Run: headless pygame with SDL's dummy video driver; simulated clock (each Clock.tick advances the game by its frame time, no real sleeping); random seed 0; keys injected as events and as key.get_pressed() state; no mouse input.
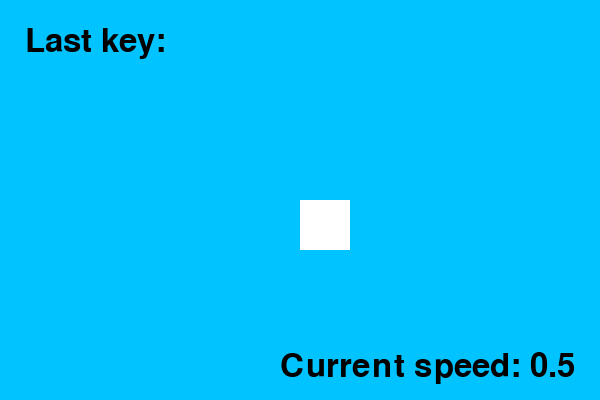
Frame 1 of 4 · flips 1–60 · no input
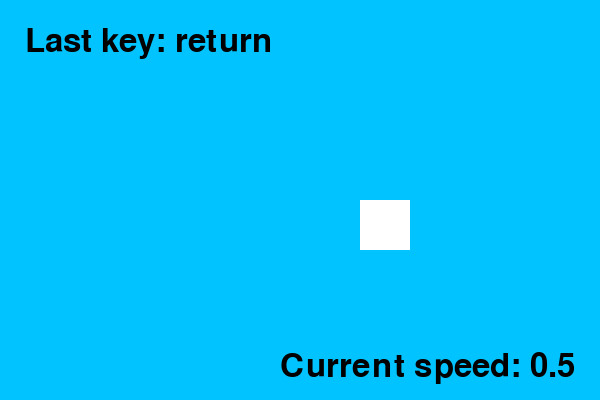
Frame 2 of 4 · flips 61–180 · tapped SPACE, RETURN · held RIGHT (→), D
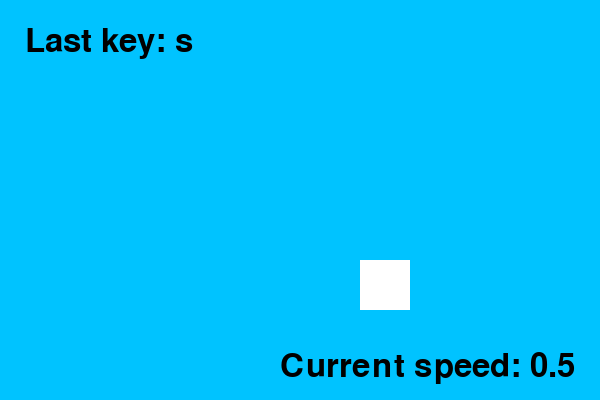
Frame 3 of 4 · flips 181–300 · held DOWN (↓), S
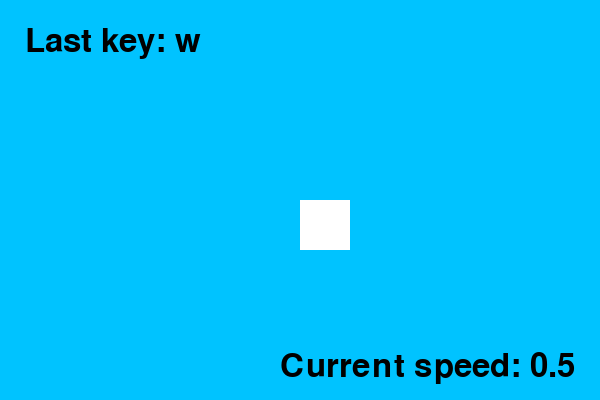
Frame 4 of 4 · flips 301–420 · held LEFT (←), A, UP (↑), W

The pygame program that drew these frames:

import pygame
import sys

pygame.init()

WIDTH = 600
HEIGHT = 400

font = pygame.font.Font(None, 48)
last_key = ""

screen = pygame.display.set_mode((WIDTH, HEIGHT), pygame.RESIZABLE)
pygame.display.set_caption("Praktikum PBO - Pygame")

WHITE = (255, 255, 255)
RED = (255, 0, 0)
GREEN = (0, 255, 0)
BLUE = (0, 195, 255)

class Player:
    def __init__(self, x, y):
        self.x = x
        self.y = y

        self.width = 50
        self.height = 50

        self.speed = 0.5

        self.color = WHITE

    def move(self, keys):
        if keys[pygame.K_LEFT] and self.x > 0:
            self.x -= self.speed
        if keys[pygame.K_RIGHT] and self.x < (pygame.display.Info().current_w - self.width):
            self.x += self.speed
        if keys[pygame.K_UP] and self.y > 0:
            self.y -= self.speed
        if keys[pygame.K_DOWN] and self.y < (pygame.display.Info().current_h - self.height):
            self.y += self.speed

    def draw(self, surface):
        pygame.draw.rect(surface, self.color, (self.x, self.y, self.width, self.height))

    def change_color(self, keys):
        if keys[pygame.K_1] or keys[pygame.K_KP1]:
            self.color = RED
        if keys[pygame.K_2] or keys[pygame.K_KP2]:
            self.color = WHITE

    def change_size(self, keys):
        if keys[pygame.K_p]:
            if self.height < (pygame.display.Info().current_h - self.y) and self.width < (pygame.display.Info().current_w - self.x):
                self.height += 0.2
                self.width += 0.2
        if keys[pygame.K_o]:
            if self.height > 10 and self.width > 10:
                self.height -= 0.2
                self.width -= 0.2

    def change_speed(self, keys):
        if keys[pygame.K_8]:
            self.speed = 1
        if keys[pygame.K_9]:
            self.speed = 2
        if keys[pygame.K_0]:
            self.speed = 0.5

player = Player(300, 200)

running = True
while running:
    for event in pygame.event.get():
        if event.type == pygame.QUIT:
            running = False

        if event.type == pygame.KEYDOWN:
            last_key = pygame.key.name(event.key)

        if event.type == pygame.KEYUP:
            pass

    keys = pygame.key.get_pressed()

    player.move(keys)
    player.change_color(keys)
    player.change_size(keys)
    player.change_speed(keys) # Showcase Purpose

    screen.fill(BLUE)

    # Showcase Purpose
    text_surface = font.render(f"Last key: {last_key}", True, (0, 0, 0))
    text_surface2 = font.render(f"Current speed: {player.speed}", True, (0, 0, 0))
    screen.blit(text_surface, (25, 25))
    screen.blit(text_surface2, (pygame.display.Info().current_w - 320, pygame.display.Info().current_h - 50))
    # Showcase Purpose

    player.draw(screen)
    pygame.display.flip()

pygame.quit()
sys.exit()
